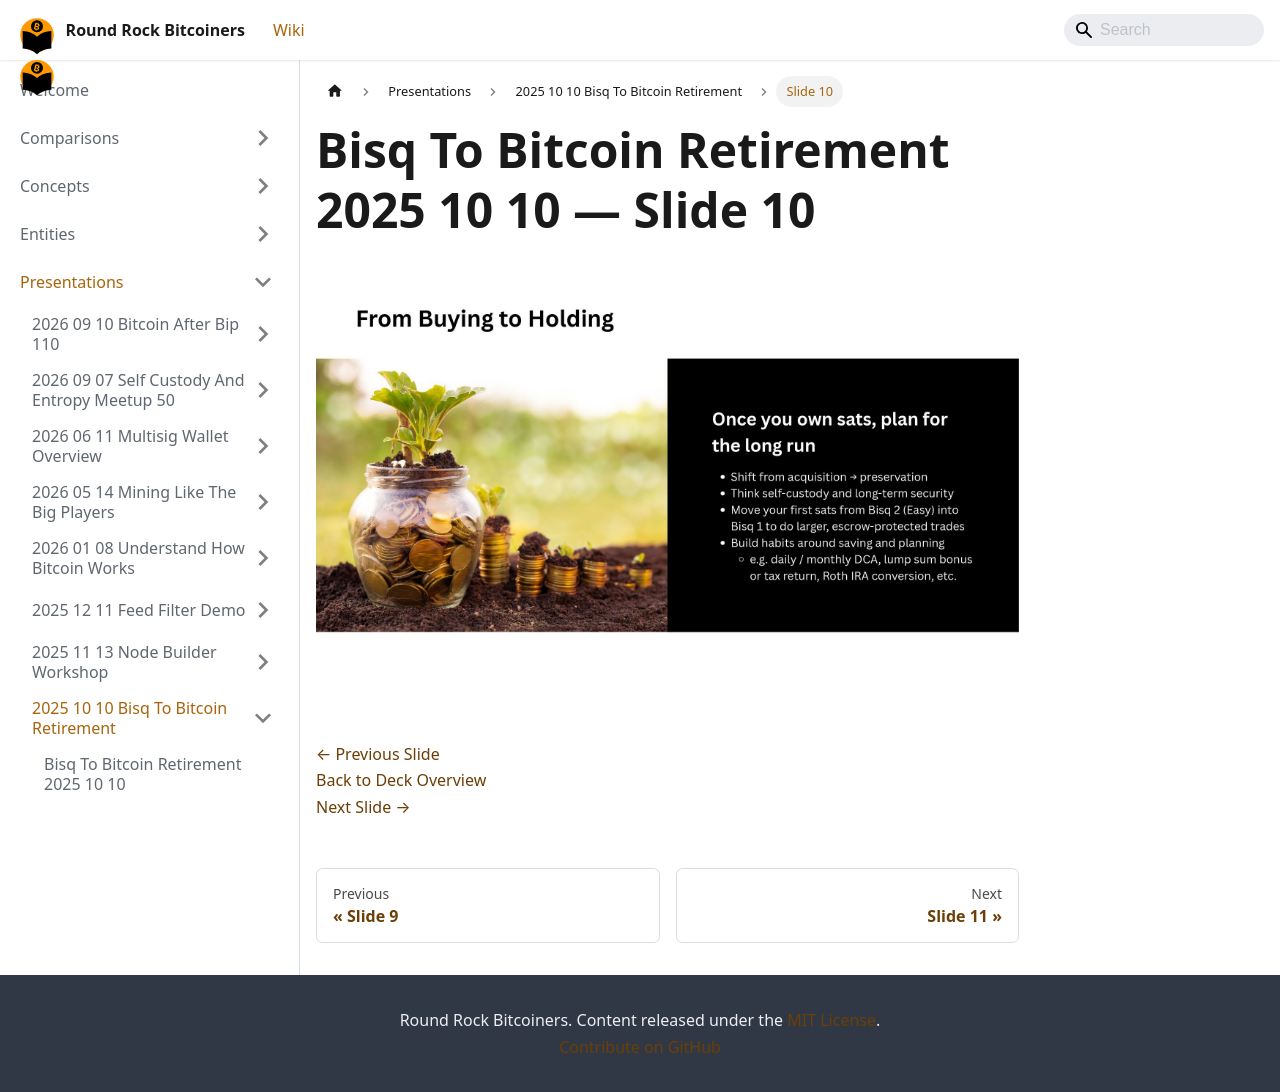

repository: jason-me/rrbtc-wiki · page: presentations/2025-10-10-bisq-to-bitcoin-retirement/slide-010/index.html · generator: docusaurus

---
title: "Slide 10 of 18 - Bisq To Bitcoin Retirement 2025 10 10"
sidebar_label: "Slide 10"
pagination_next: "presentations/2025-10-10-bisq-to-bitcoin-retirement/slide-011"
pagination_prev: "presentations/2025-10-10-bisq-to-bitcoin-retirement/slide-009"
---

# Bisq To Bitcoin Retirement 2025 10 10 — Slide 10

![Slide 10 of 18 from 'Bisq To Bitcoin Retirement 2025 10 10' (2025-10-10)](/img/slides/2025-10-10-bisq-to-bitcoin-retirement/slide_009.jpg)

<br/>
<br/>

[← Previous Slide](/presentations/2025-10-10-bisq-to-bitcoin-retirement/slide-009)  
[Back to Deck Overview](/presentations/2025-10-10-bisq-to-bitcoin-retirement/)  
[Next Slide →](/presentations/2025-10-10-bisq-to-bitcoin-retirement/slide-011)
